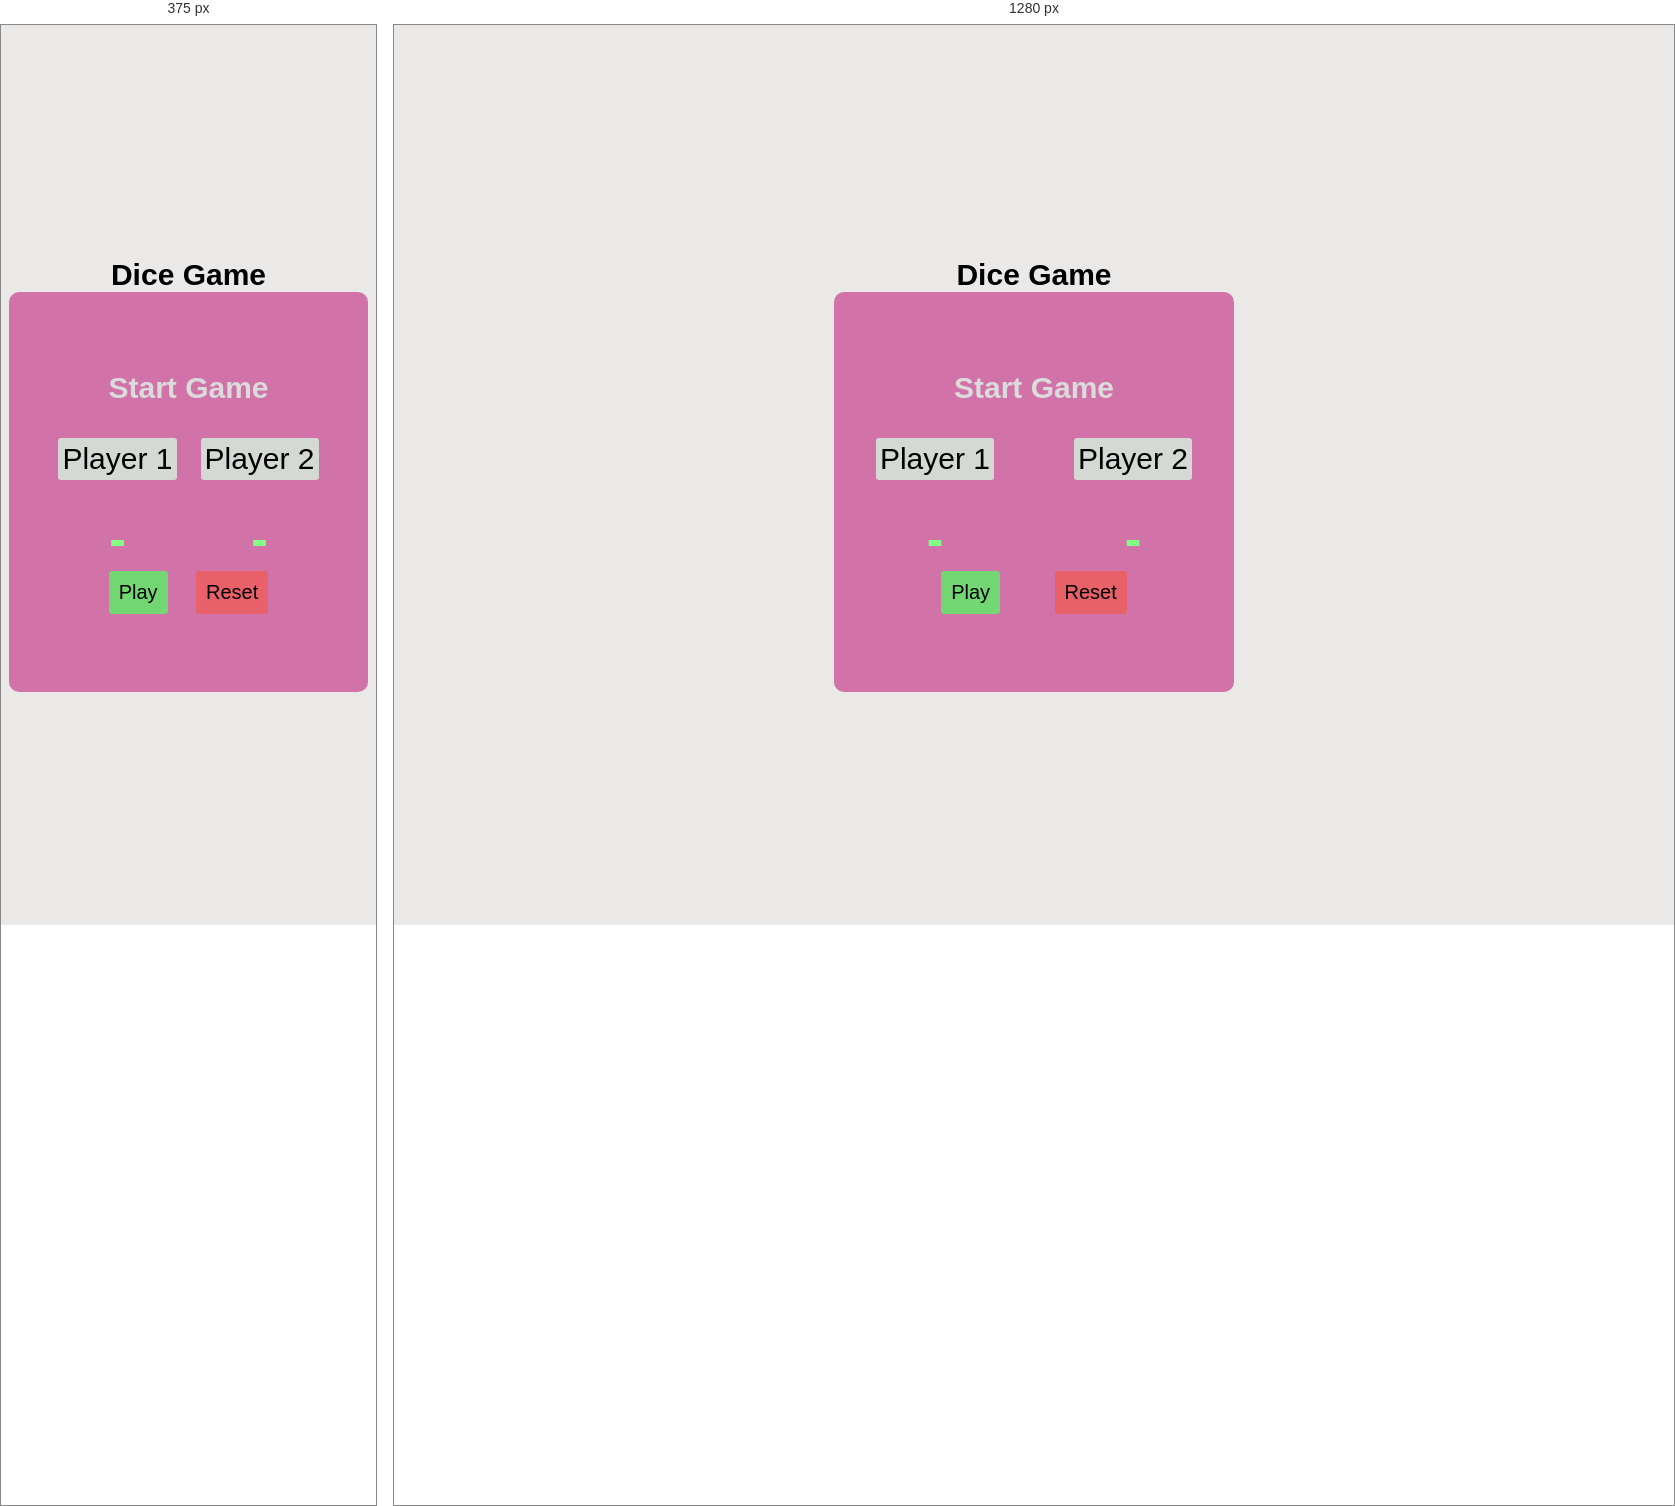
Rendered at 375 px and 1280 px, left to right.

<!-- file: index.html -->
<!DOCTYPE html>
<html lang="en">

<head>
    <meta charset="UTF-8">
    <meta name="viewport" content="width=device-width, initial-scale=1.0">
    <title>Dice Game</title>

    <link rel="stylesheet" href="style.css">
</head>

<body>

    <h2 class="title">Dice Game</h2>
    <div class="container">
        <div>
            <p class="result">Start Game

            </p>
        </div>

        <div class="draw-container">
            <div>
                <p class="player" id="player-1">Player 1</p>
                <p class="output" id="output-1">-</p>
            </div>
            <div>
                <p class="player" id="player-2">Player 2</p>
                <p class="output" id="output-2">-</p>
            </div>
        </div>

        <div>
            <button class="play-btn">Play</button>
            <button class="reset-btn">Reset</button>

        </div>
    </div>

    <script src="script.js"></script>
</body>

</html>

/* @media block from style.css */
@media (max-width: 440px) {
    .container {
      width: calc(100vw - 16px);
    }
    .draw-container div .player {
      margin: 30px 12px;
    }
    button {
      margin: 0 12px;
    }
  }